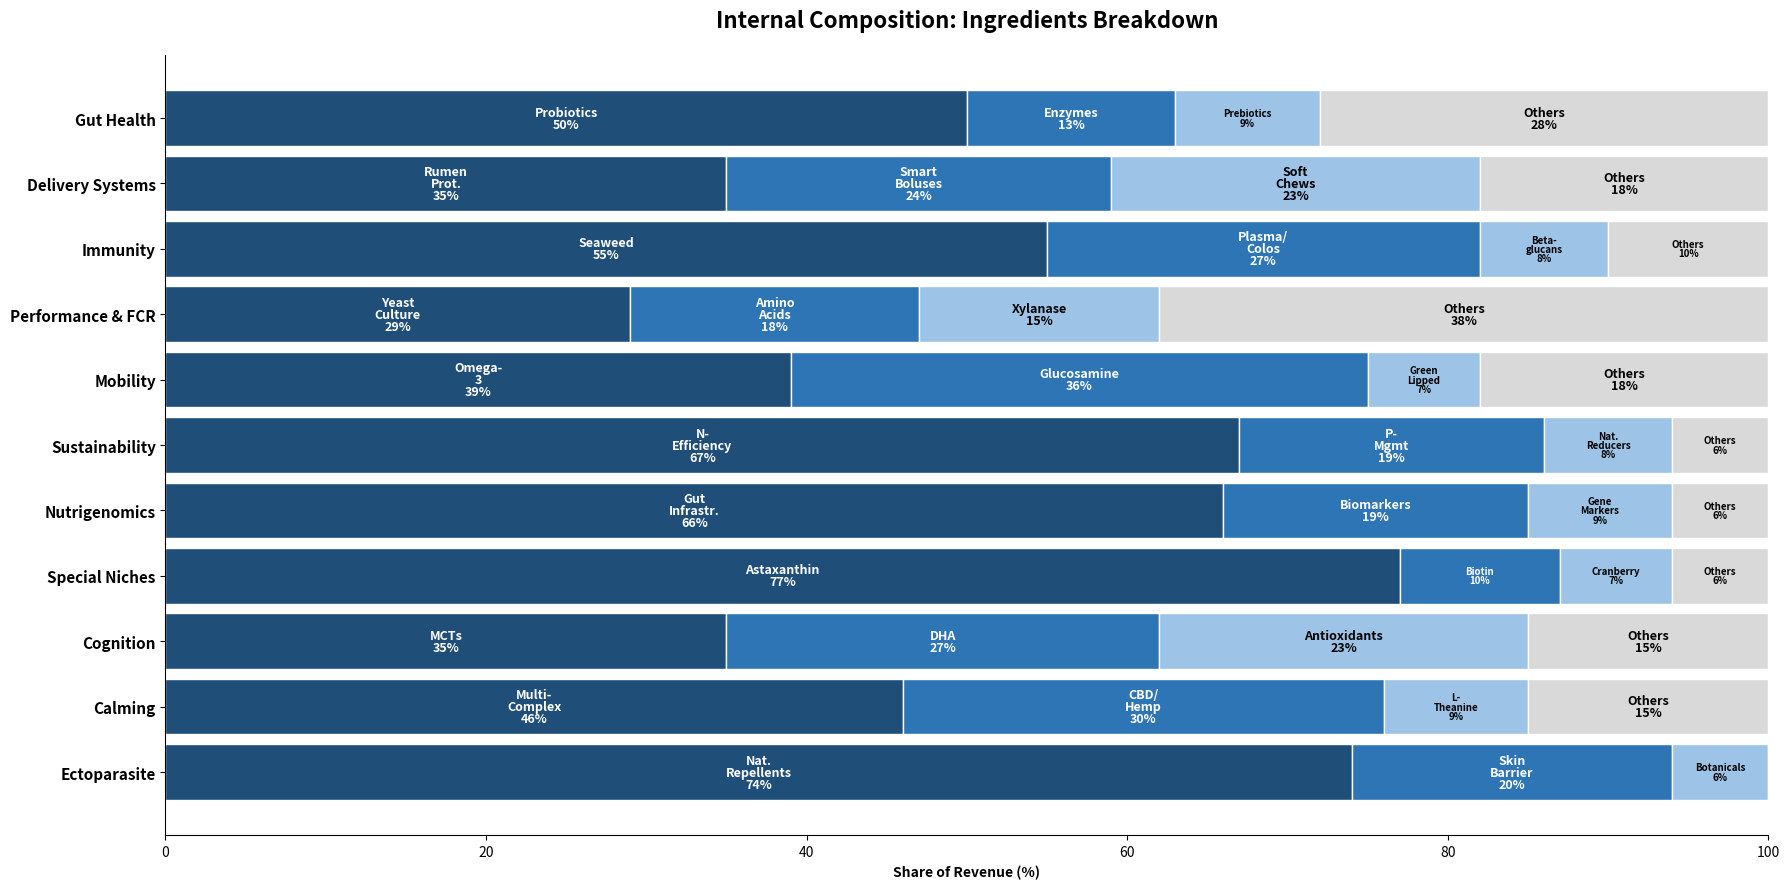

Recreate this plot in Python.

import matplotlib.pyplot as plt
import pandas as pd
import numpy as np
import os

def generate_internal_composition_smart_fit():
    # 1. DATA INPUT
    sectors = [ 
        'Gut Health', 'Delivery Systems', 'Immunity', 'Performance & FCR', 'Mobility', 
        'Sustainability', 'Nutrigenomics', 'Special Niches', 'Cognition', 'Calming', 'Ectoparasite' 
    ]

    # Values [Top1, Top2, Top3, Others]
    data_vals = [ 
        [50, 13, 9, 28], [35, 24, 23, 18], [55, 27, 8, 10], [29, 18, 15, 38], 
        [39, 36, 7, 18], [67, 19, 8, 6], [66, 19, 9, 6], [77, 10, 7, 6], 
        [35, 27, 23, 15], [46, 30, 9, 15], [74, 20, 6, 0] 
    ]

    # Names
    data_names = [ 
        ['Probiotics', 'Enzymes', 'Prebiotics', 'Others'], 
        ['Rumen Prot.', 'Smart Boluses', 'Soft Chews', 'Others'], 
        ['Seaweed', 'Plasma/Colos', 'Beta-glucans', 'Others'], 
        ['Yeast Culture', 'Amino Acids', 'Xylanase', 'Others'], 
        ['Omega-3', 'Glucosamine', 'Green Lipped', 'Others'], 
        ['N-Efficiency', 'P-Mgmt', 'Nat. Reducers', 'Others'], 
        ['Gut Infrastr.', 'Biomarkers', 'Gene Markers', 'Others'], 
        ['Astaxanthin', 'Biotin', 'Cranberry', 'Others'], 
        ['MCTs', 'DHA', 'Antioxidants', 'Others'], 
        ['Multi-Complex', 'CBD/Hemp', 'L-Theanine', 'Others'], 
        ['Nat. Repellents', 'Skin Barrier', 'Botanicals', 'Others'] 
    ]

    # 2. PLOT SETUP (Wide Canvas)
    fig, ax = plt.subplots(figsize=(18, 9)) 
    y_pos = np.arange(len(sectors)) 
    colors = ['#1f4e79', '#2e75b6', '#9dc3e6', '#d9d9d9'] # Dark Blue -> Light Blue -> Grey

    # 3. GENERATION LOOP
    left_offset = np.zeros(len(sectors))

    for i in range(4): # Loop columns
        vals = [row[i] for row in data_vals] 
        bars = ax.barh(y_pos, vals, 0.85, left=left_offset, color=colors[i], edgecolor='white', linewidth=1)

        # SMART LABELING LOGIC
        for j, bar in enumerate(bars):
            width = bar.get_width()
            name = data_names[j][i]
            
            if width > 0: # Ignore empty
                # Strategy: Determine Text Content & Size based on width
                
                # Wrap text: Replace spaces with newlines to fit vertically
                wrapped_name = name.replace(" ", "\n").replace("/", "/\n").replace("-", "-\n")
                
                # Default Colors
                text_color = 'white' if i < 2 else 'black'
                font_weight = 'bold'
                
                # Case 1: Big Segment (>12%) - Full Text, Normal Size
                if width > 12:
                    label = f"{wrapped_name}\n{int(width)}%"
                    font_size = 9
                
                # Case 2: Medium Segment (5-12%) - Full Text, Tiny Font
                elif width > 5:
                    label = f"{wrapped_name}\n{int(width)}%"
                    font_size = 7
                    
                # Case 3: Small Segment (<5%) - Only % (Name physically won't fit)
                else:
                    label = f"{int(width)}%"
                    font_size = 7
                    font_weight = 'normal'
                
                # Place Text
                ax.text(bar.get_x() + width/2, bar.get_y() + 0.425, 
                        label, ha='center', va='center', 
                        color=text_color, fontsize=font_size, fontweight=font_weight, linespacing=0.9)
        left_offset += vals

    # 4. FORMATTING
    ax.set_yticks(y_pos) 
    ax.set_yticklabels(sectors, fontweight='bold', fontsize=11) 
    ax.set_xlabel('Share of Revenue (%)', fontweight='bold') 
    ax.set_title('Internal Composition: Ingredients Breakdown', fontsize=16, fontweight='bold', pad=20)

    ax.set_xlim(0, 100) 
    ax.spines['top'].set_visible(False) 
    ax.spines['right'].set_visible(False) 
    ax.invert_yaxis()

    # 5. SAVE
    plt.tight_layout() 
    
    output_dir = "report/master_report/figures"
    if not os.path.exists(output_dir):
        if os.path.exists("report/figures"):
             output_dir = "report/figures"
        else:
             output_dir = "."
             
    output_path = os.path.join(output_dir, 'Internal_Composition_SmartFit.png')
    plt.savefig(output_path, dpi=300) 
    print(f"Success: Chart generated with text wrapped inside columns at {output_path}")

if __name__ == "__main__":
    generate_internal_composition_smart_fit()
